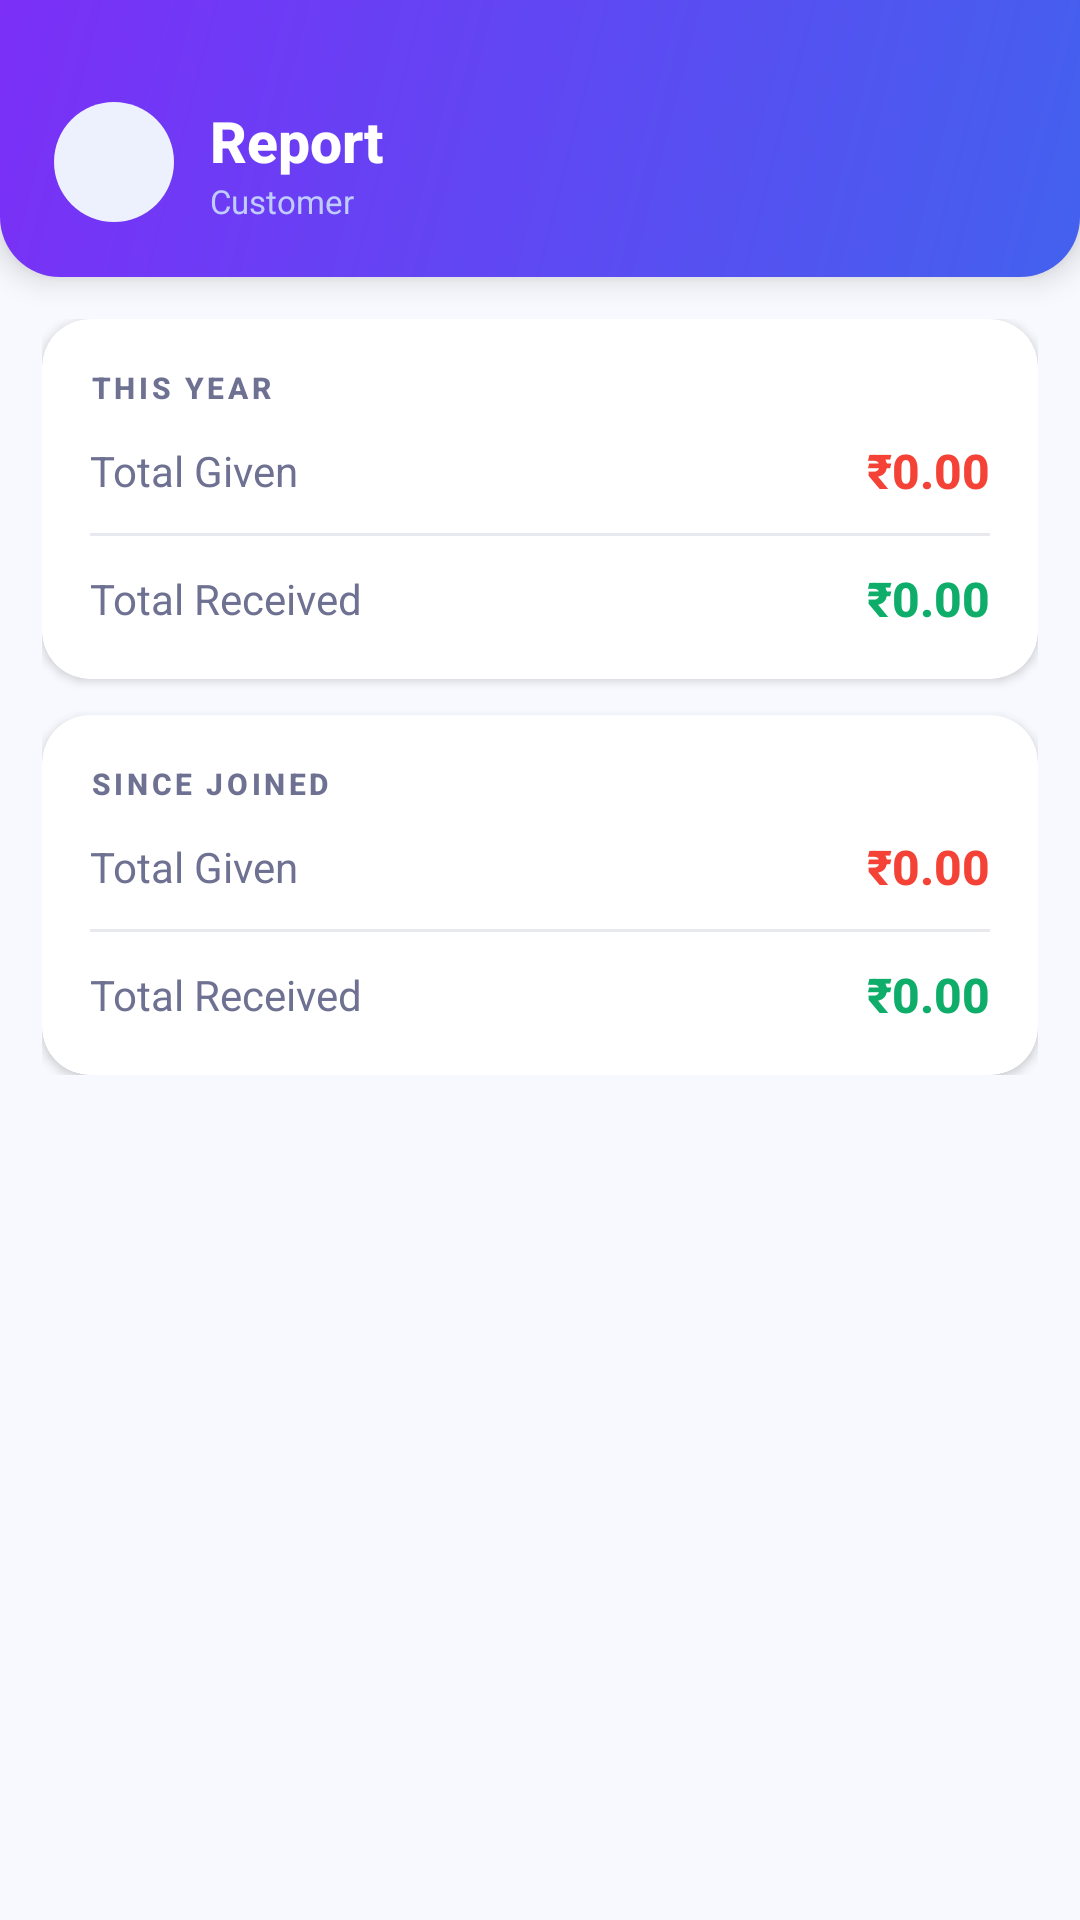

Write the Android layout XML for this screen, with the resource values it uses.
<!-- AndroidManifest.xml: application theme Theme.Myapp -->
<!-- res/layout/activity_customer_report.xml -->
<?xml version="1.0" encoding="utf-8"?>
<LinearLayout
    xmlns:android="http://schemas.android.com/apk/res/android"
    xmlns:app="http://schemas.android.com/apk/res-auto"
    android:layout_width="match_parent"
    android:layout_height="match_parent"
    android:orientation="vertical"
    android:background="@color/page_bg">

    <LinearLayout
        android:layout_width="match_parent"
        android:layout_height="wrap_content"
        android:background="@drawable/header_bg_rounded"
        android:orientation="horizontal"
        android:gravity="center_vertical"
        android:paddingTop="34dp"
        android:paddingBottom="18dp"
        android:paddingStart="18dp"
        android:paddingEnd="18dp"
        android:elevation="6dp">

        <ImageButton
            android:id="@+id/btnReportBack"
            android:layout_width="40dp"
            android:layout_height="40dp"
            android:background="@drawable/header_icon_bg"
            app:srcCompat="@drawable/baseline_arrow_back_24"
            app:tint="@color/primary_blue"
            android:contentDescription="Back"
            android:padding="7dp"/>

        <LinearLayout
            android:layout_width="0dp"
            android:layout_height="wrap_content"
            android:layout_weight="1"
            android:orientation="vertical"
            android:layout_marginStart="12dp">

            <TextView
                android:layout_width="wrap_content"
                android:layout_height="wrap_content"
                android:text="Report"
                android:textStyle="bold"
                android:textSize="19sp"
                android:textColor="@color/white"
                android:fontFamily="sans-serif-medium"
                android:singleLine="true"
                android:ellipsize="end"/>

            <TextView
                android:id="@+id/tvReportCustomerName"
                android:layout_width="wrap_content"
                android:layout_height="wrap_content"
                android:text="Customer"
                android:textSize="11sp"
                android:textColor="@color/text_on_primary_muted"
                android:fontFamily="sans-serif"/>
        </LinearLayout>
    </LinearLayout>

    <LinearLayout
        android:layout_width="match_parent"
        android:layout_height="wrap_content"
        android:orientation="vertical"
        android:paddingStart="14dp"
        android:paddingEnd="14dp"
        android:paddingTop="14dp">

        <androidx.cardview.widget.CardView
            android:layout_width="match_parent"
            android:layout_height="wrap_content"
            app:cardCornerRadius="16dp"
            app:cardElevation="2dp"
            app:cardBackgroundColor="@color/white">

            <LinearLayout
                android:layout_width="match_parent"
                android:layout_height="wrap_content"
                android:orientation="vertical"
                android:padding="16dp">

                <TextView
                    android:layout_width="wrap_content"
                    android:layout_height="wrap_content"
                    android:text="THIS YEAR"
                    android:textSize="10sp"
                    android:textStyle="bold"
                    android:letterSpacing="0.12"
                    android:textColor="@color/label_gray"
                    android:fontFamily="sans-serif-medium"
                    android:layout_marginBottom="10dp"/>

                <LinearLayout
                    android:layout_width="match_parent"
                    android:layout_height="wrap_content"
                    android:orientation="horizontal"
                    android:gravity="center_vertical">

                    <TextView
                        android:layout_width="0dp"
                        android:layout_height="wrap_content"
                        android:layout_weight="1"
                        android:text="Total Given"
                        android:textSize="14sp"
                        android:textColor="@color/label_gray"
                        android:fontFamily="sans-serif"/>

                    <TextView
                        android:id="@+id/tvThisYearGiven"
                        android:layout_width="wrap_content"
                        android:layout_height="wrap_content"
                        android:text="₹0.00"
                        android:textStyle="bold"
                        android:textSize="16sp"
                        android:textColor="@color/color_given"
                        android:fontFamily="sans-serif-medium"/>
                </LinearLayout>

                <View
                    android:layout_width="match_parent"
                    android:layout_height="1dp"
                    android:layout_marginTop="10dp"
                    android:layout_marginBottom="10dp"
                    android:background="@color/divider_gray"/>

                <LinearLayout
                    android:layout_width="match_parent"
                    android:layout_height="wrap_content"
                    android:orientation="horizontal"
                    android:gravity="center_vertical">

                    <TextView
                        android:layout_width="0dp"
                        android:layout_height="wrap_content"
                        android:layout_weight="1"
                        android:text="Total Received"
                        android:textSize="14sp"
                        android:textColor="@color/label_gray"
                        android:fontFamily="sans-serif"/>

                    <TextView
                        android:id="@+id/tvThisYearReceived"
                        android:layout_width="wrap_content"
                        android:layout_height="wrap_content"
                        android:text="₹0.00"
                        android:textStyle="bold"
                        android:textSize="16sp"
                        android:textColor="@color/color_received"
                        android:fontFamily="sans-serif-medium"/>
                </LinearLayout>
            </LinearLayout>
        </androidx.cardview.widget.CardView>

        <androidx.cardview.widget.CardView
            android:layout_width="match_parent"
            android:layout_height="wrap_content"
            android:layout_marginTop="12dp"
            app:cardCornerRadius="16dp"
            app:cardElevation="2dp"
            app:cardBackgroundColor="@color/white">

            <LinearLayout
                android:layout_width="match_parent"
                android:layout_height="wrap_content"
                android:orientation="vertical"
                android:padding="16dp">

                <TextView
                    android:layout_width="wrap_content"
                    android:layout_height="wrap_content"
                    android:text="SINCE JOINED"
                    android:textSize="10sp"
                    android:textStyle="bold"
                    android:letterSpacing="0.12"
                    android:textColor="@color/label_gray"
                    android:fontFamily="sans-serif-medium"
                    android:layout_marginBottom="10dp"/>

                <LinearLayout
                    android:layout_width="match_parent"
                    android:layout_height="wrap_content"
                    android:orientation="horizontal"
                    android:gravity="center_vertical">

                    <TextView
                        android:layout_width="0dp"
                        android:layout_height="wrap_content"
                        android:layout_weight="1"
                        android:text="Total Given"
                        android:textSize="14sp"
                        android:textColor="@color/label_gray"
                        android:fontFamily="sans-serif"/>

                    <TextView
                        android:id="@+id/tvSinceJoinedGiven"
                        android:layout_width="wrap_content"
                        android:layout_height="wrap_content"
                        android:text="₹0.00"
                        android:textStyle="bold"
                        android:textSize="16sp"
                        android:textColor="@color/color_given"
                        android:fontFamily="sans-serif-medium"/>
                </LinearLayout>

                <View
                    android:layout_width="match_parent"
                    android:layout_height="1dp"
                    android:layout_marginTop="10dp"
                    android:layout_marginBottom="10dp"
                    android:background="@color/divider_gray"/>

                <LinearLayout
                    android:layout_width="match_parent"
                    android:layout_height="wrap_content"
                    android:orientation="horizontal"
                    android:gravity="center_vertical">

                    <TextView
                        android:layout_width="0dp"
                        android:layout_height="wrap_content"
                        android:layout_weight="1"
                        android:text="Total Received"
                        android:textSize="14sp"
                        android:textColor="@color/label_gray"
                        android:fontFamily="sans-serif"/>

                    <TextView
                        android:id="@+id/tvSinceJoinedReceived"
                        android:layout_width="wrap_content"
                        android:layout_height="wrap_content"
                        android:text="₹0.00"
                        android:textStyle="bold"
                        android:textSize="16sp"
                        android:textColor="@color/color_received"
                        android:fontFamily="sans-serif-medium"/>
                </LinearLayout>
            </LinearLayout>
        </androidx.cardview.widget.CardView>
    </LinearLayout>
</LinearLayout>
<!-- resources referenced by this layout -->
<resources>
  <color name="color_given">#F44336</color>
  <color name="color_received">#0EAD69</color>
  <color name="divider_gray">#E8E8EF</color>
  <color name="label_gray">#6E7191</color>
  <color name="page_bg">#F8F9FE</color>
  <color name="primary_blue">#4361EE</color>
  <color name="text_on_primary_muted">#C0CCFF</color>
  <color name="white">#FFFFFFFF</color>
  <!-- drawable header_bg_rounded (drawable) -->
  <?xml version="1.0" encoding="utf-8"?>
  <shape xmlns:android="http://schemas.android.com/apk/res/android"
      android:shape="rectangle">
      <gradient
          android:startColor="@color/header_gradient_start"
          android:endColor="@color/header_gradient_end"
          android:angle="135"/>
      <corners
          android:bottomLeftRadius="20dp"
          android:bottomRightRadius="20dp"/>
  </shape>
  <!-- drawable header_icon_bg (drawable) -->
  <shape xmlns:android="http://schemas.android.com/apk/res/android"
      android:shape="oval">
      <solid android:color="@color/primary_blue_light"/>
      <size android:width="44dp" android:height="44dp"/>
      <corners android:radius="22dp"/>
  </shape>
  <style name="Theme.Myapp" parent="Base.Theme.Myapp" />
  <color name="header_gradient_start">#4361EE</color>
  <color name="header_gradient_end">#7B2FF7</color>
  <color name="primary_blue_light">#EDF1FD</color>
  <style name="Base.Theme.Myapp" parent="Theme.Material3.DayNight.NoActionBar">
          
          <item name="colorPrimary">@color/primary_blue</item>
          <item name="colorOnPrimary">@color/white</item>
          <item name="colorPrimaryContainer">@color/primary_blue_light</item>
          <item name="colorOnPrimaryContainer">@color/primary_blue</item>
  
          <item name="colorSecondary">@color/accent_purple</item>
          <item name="colorOnSecondary">@color/white</item>
          <item name="colorSecondaryContainer">@color/accent_lavender</item>
          <item name="colorOnSecondaryContainer">@color/deep_purple</item>
  
          <item name="colorSurface">@color/white</item>
          <item name="colorOnSurface">@color/text_primary</item>
          <item name="colorOutline">@color/divider_gray</item>
          <item name="android:colorBackground">@color/page_bg</item>
          <item name="colorError">@color/color_given</item>
  
          <item name="android:statusBarColor">@color/primary_blue</item>
          <item name="android:navigationBarColor">@color/page_bg</item>
          <item name="android:windowLightStatusBar">false</item>
          <item name="android:windowLightNavigationBar">true</item>
      </style>
  <color name="accent_purple">#7B2FF7</color>
  <color name="accent_lavender">#EBE2FF</color>
  <color name="deep_purple">#3A0CA3</color>
  <color name="text_primary">#16192C</color>
</resources>
